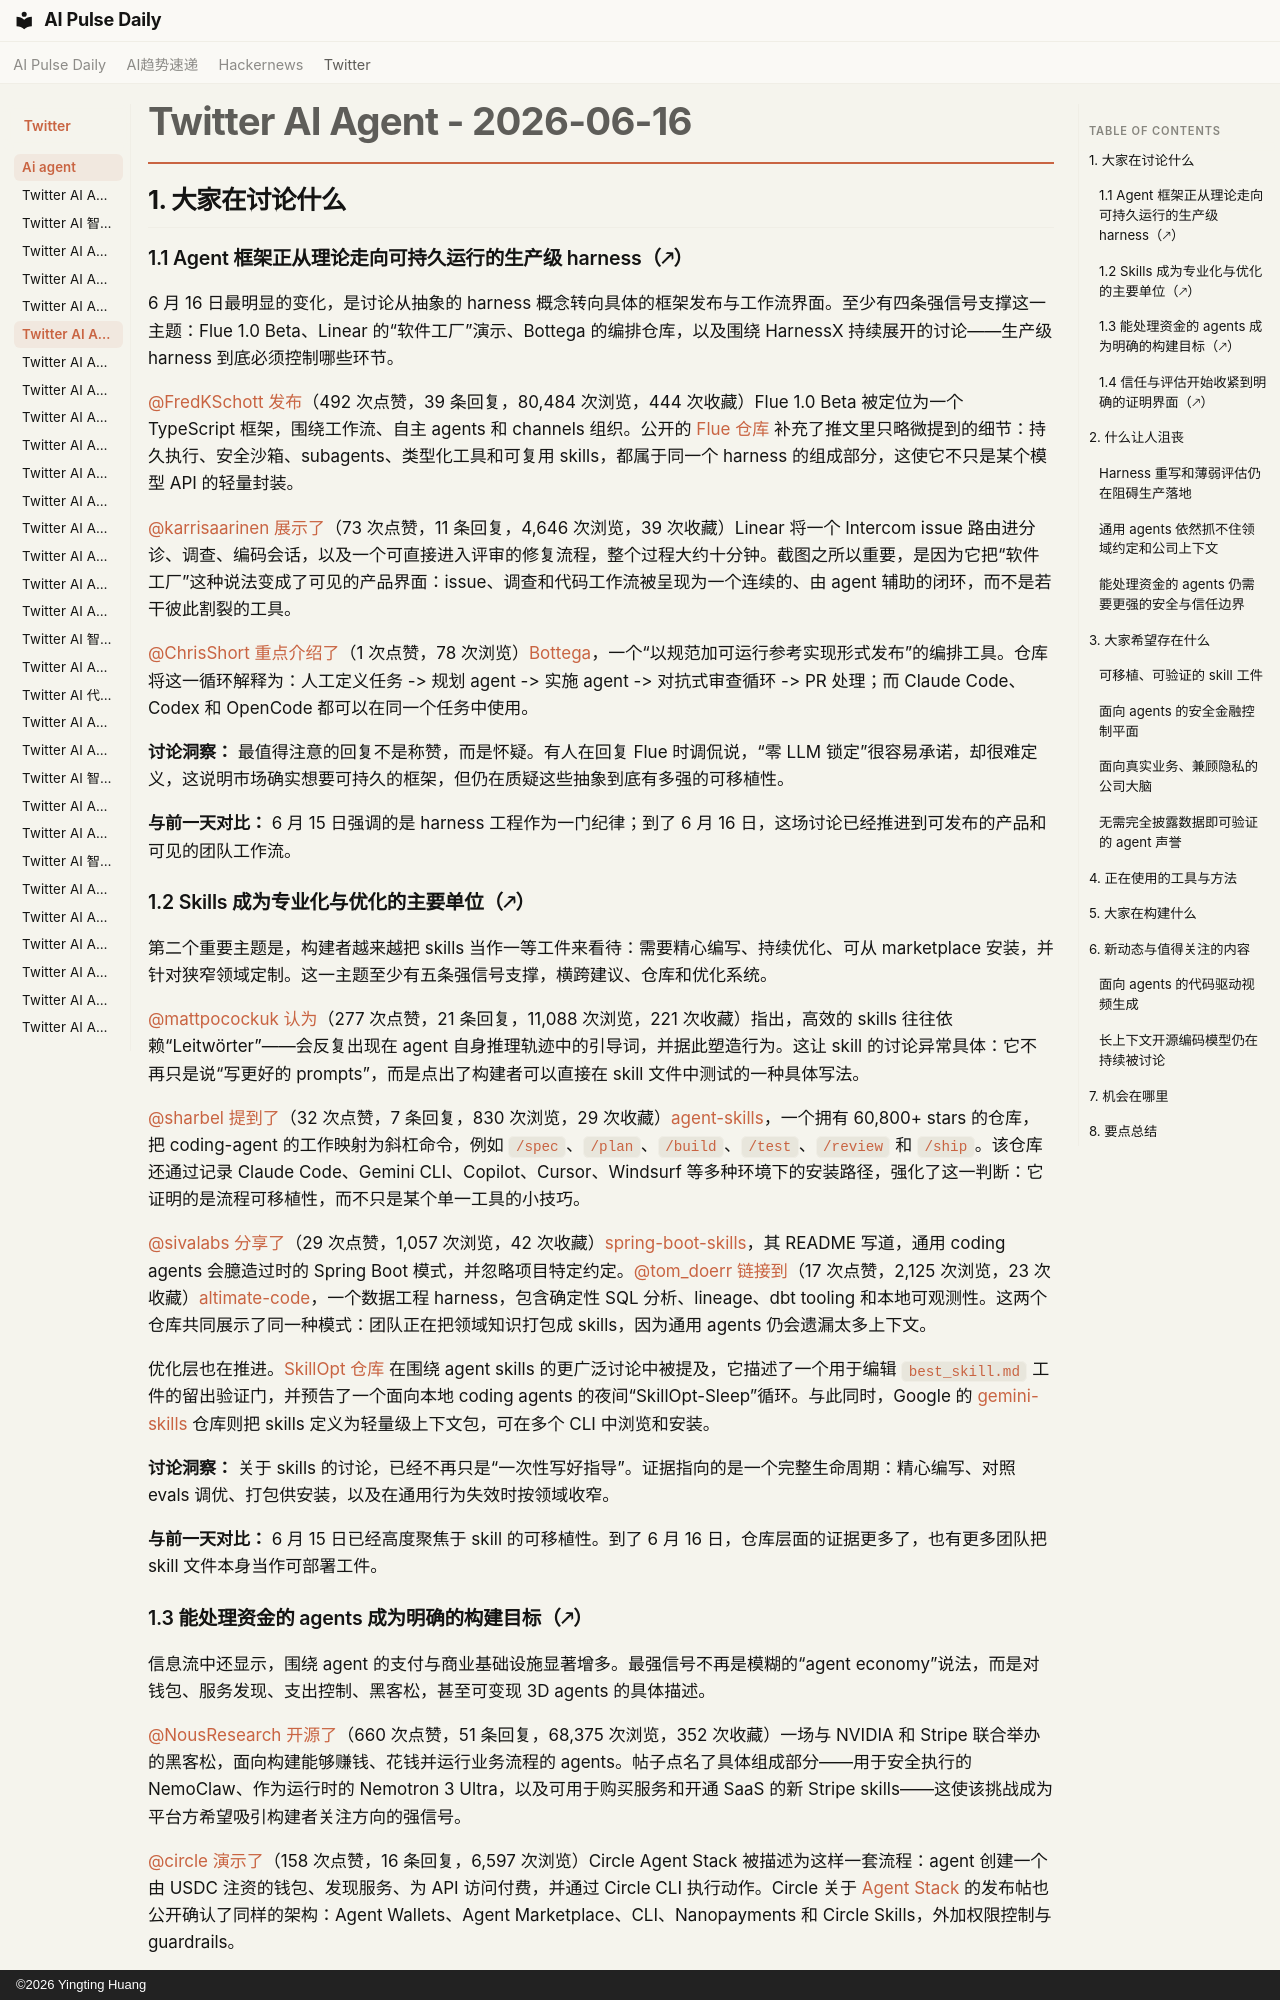

repository: vibewatch/vibewatch.github.io · page: twitter/ai-agent/2026-06-16.zh/index.html · generator: mkdocs · copyright: ©2026 Yingting Huang

# Twitter AI Agent - 2026-06-16

## 1. 大家在讨论什么

### 1.1 Agent 框架正从理论走向可持久运行的生产级 harness（🡕）

6 月 16 日最明显的变化，是讨论从抽象的 harness 概念转向具体的框架发布与工作流界面。至少有四条强信号支撑这一主题：Flue 1.0 Beta、Linear 的“软件工厂”演示、Bottega 的编排仓库，以及围绕 HarnessX 持续展开的讨论——生产级 harness 到底必须控制哪些环节。

[@FredKSchott](https://x.com/FredKSchott) [发布](https://x.com/FredKSchott/status/2066962296119959581)（492 次点赞，39 条回复，80,484 次浏览，444 次收藏）Flue 1.0 Beta 被定位为一个 TypeScript 框架，围绕工作流、自主 agents 和 channels 组织。公开的 [Flue 仓库](https://github.com/withastro/flue) 补充了推文里只略微提到的细节：持久执行、安全沙箱、subagents、类型化工具和可复用 skills，都属于同一个 harness 的组成部分，这使它不只是某个模型 API 的轻量封装。

[@karrisaarinen](https://x.com/karrisaarinen) [展示了](https://x.com/karrisaarinen/status/2066811112809525753)（73 次点赞，11 条回复，4,646 次浏览，39 次收藏）Linear 将一个 Intercom issue 路由进分诊、调查、编码会话，以及一个可直接进入评审的修复流程，整个过程大约十分钟。截图之所以重要，是因为它把“软件工厂”这种说法变成了可见的产品界面：issue、调查和代码工作流被呈现为一个连续的、由 agent 辅助的闭环，而不是若干彼此割裂的工具。

[@ChrisShort](https://x.com/ChrisShort) [重点介绍了](https://x.com/ChrisShort/status/2066972208300257520)（1 次点赞，78 次浏览）[Bottega](https://github.com/vdaubry/bottega)，一个“以规范加可运行参考实现形式发布”的编排工具。仓库将这一循环解释为：人工定义任务 -> 规划 agent -> 实施 agent -> 对抗式审查循环 -> PR 处理；而 Claude Code、Codex 和 OpenCode 都可以在同一个任务中使用。

**讨论洞察：** 最值得注意的回复不是称赞，而是怀疑。有人在回复 Flue 时调侃说，“零 LLM 锁定”很容易承诺，却很难定义，这说明市场确实想要可持久的框架，但仍在质疑这些抽象到底有多强的可移植性。

**与前一天对比：** 6 月 15 日强调的是 harness 工程作为一门纪律；到了 6 月 16 日，这场讨论已经推进到可发布的产品和可见的团队工作流。

### 1.2 Skills 成为专业化与优化的主要单位（🡕）

第二个重要主题是，构建者越来越把 skills 当作一等工件来看待：需要精心编写、持续优化、可从 marketplace 安装，并针对狭窄领域定制。这一主题至少有五条强信号支撑，横跨建议、仓库和优化系统。

[@mattpocockuk](https://x.com/mattpocockuk) [认为](https://x.com/mattpocockuk/status/2066922013000671731)（277 次点赞，21 条回复，11,088 次浏览，221 次收藏）指出，高效的 skills 往往依赖“Leitwörter”——会反复出现在 agent 自身推理轨迹中的引导词，并据此塑造行为。这让 skill 的讨论异常具体：它不再只是说“写更好的 prompts”，而是点出了构建者可以直接在 skill 文件中测试的一种具体写法。

[@sharbel](https://x.com/sharbel) [提到了](https://x.com/sharbel/status/2066872849046933768)（32 次点赞，7 条回复，830 次浏览，29 次收藏）[agent-skills](https://github.com/addyosmani/agent-skills)，一个拥有 60,800+ stars 的仓库，把 coding-agent 的工作映射为斜杠命令，例如 `/spec`、`/plan`、`/build`、`/test`、`/review` 和 `/ship`。该仓库还通过记录 Claude Code、Gemini CLI、Copilot、Cursor、Windsurf 等多种环境下的安装路径，强化了这一判断：它证明的是流程可移植性，而不只是某个单一工具的小技巧。

[@sivalabs](https://x.com/sivalabs) [分享了](https://x.com/sivalabs/status/2066733654584533282)（29 次点赞，1,057 次浏览，42 次收藏）[spring-boot-skills](https://github.com/rrezartprebreza/spring-boot-skills)，其 README 写道，通用 coding agents 会臆造过时的 Spring Boot 模式，并忽略项目特定约定。[@tom_doerr](https://x.com/tom_doerr) [链接到](https://x.com/tom_doerr/status/2066611561221812565)（17 次点赞，2,125 次浏览，23 次收藏）[altimate-code](https://github.com/AltimateAI/altimate-code)，一个数据工程 harness，包含确定性 SQL 分析、lineage、dbt tooling 和本地可观测性。这两个仓库共同展示了同一种模式：团队正在把领域知识打包成 skills，因为通用 agents 仍会遗漏太多上下文。

优化层也在推进。[SkillOpt 仓库](https://github.com/microsoft/SkillOpt) 在围绕 agent skills 的更广泛讨论中被提及，它描述了一个用于编辑 `best_skill.md` 工件的留出验证门，并预告了一个面向本地 coding agents 的夜间“SkillOpt-Sleep”循环。与此同时，Google 的 [gemini-skills](https://github.com/google-gemini/gemini-skills) 仓库则把 skills 定义为轻量级上下文包，可在多个 CLI 中浏览和安装。

**讨论洞察：** 关于 skills 的讨论，已经不再只是“一次性写好指导”。证据指向的是一个完整生命周期：精心编写、对照 evals 调优、打包供安装，以及在通用行为失效时按领域收窄。

**与前一天对比：** 6 月 15 日已经高度聚焦于 skill 的可移植性。到了 6 月 16 日，仓库层面的证据更多了，也有更多团队把 skill 文件本身当作可部署工件。
